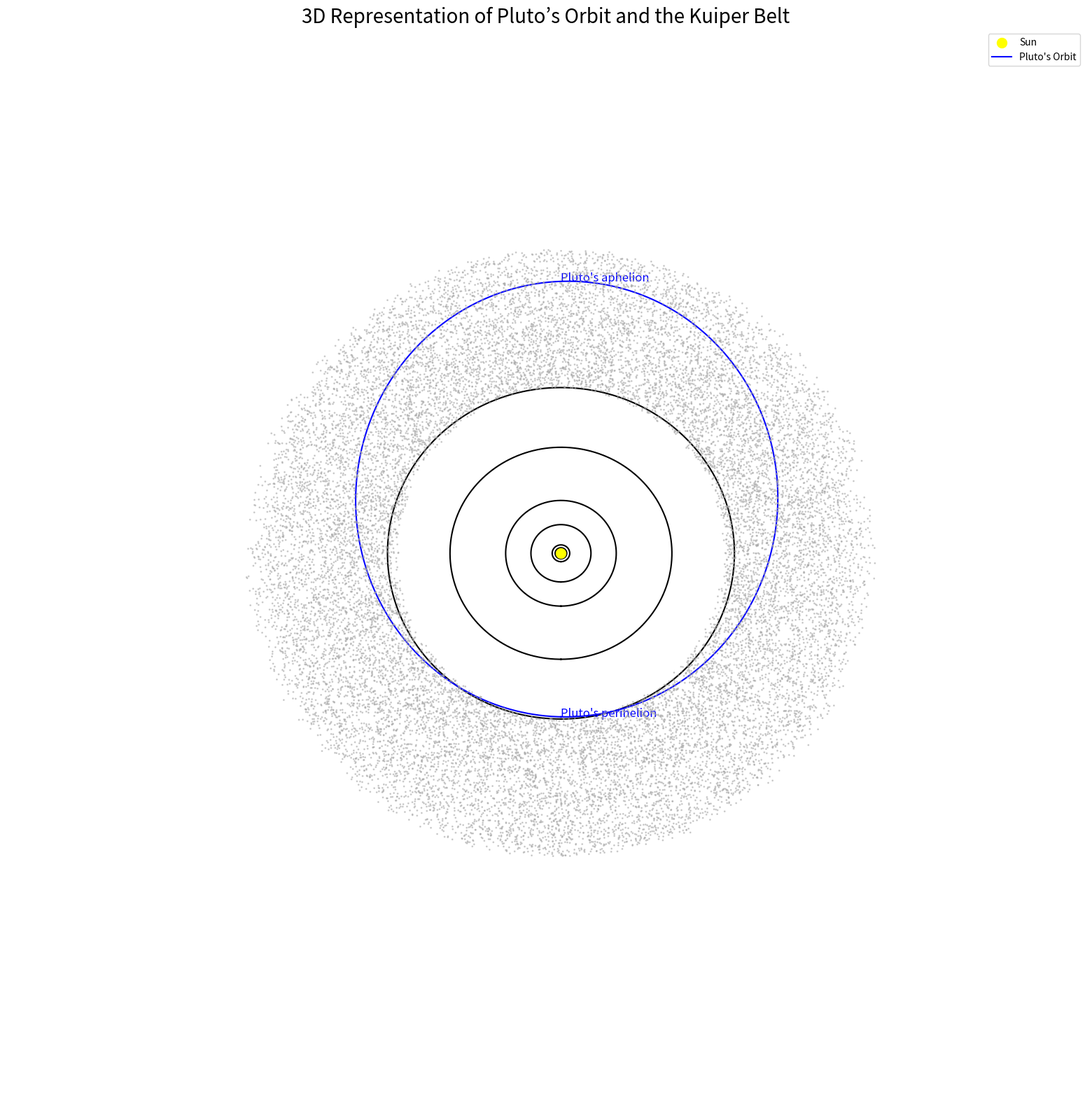

The matplotlib source for this figure: (Note: this script raises an exception after producing the figure.)
import numpy as np
import matplotlib.pyplot as plt
from mpl_toolkits.mplot3d import Axes3D

def calculate_ellipse(eccentricity, semi_major_axis, theta):
    """
    Calculate the x, y coordinates of an ellipse based on eccentricity and semi-major axis.
    """
    b = semi_major_axis * np.sqrt(1 - eccentricity**2)  # Semi-minor axis
    r = (semi_major_axis * (1 - eccentricity**2)) / (1 + eccentricity * np.cos(theta))
    x = r * np.cos(theta)
    y = r * np.sin(theta)
    return x, y

def calculate_3d_ellipse(eccentricity, semi_major_axis, theta, inclination):
    """
    Calculate the x, y, z coordinates of an inclined ellipse based on eccentricity,
    semi-major axis, and inclination.
    """
    b = semi_major_axis * np.sqrt(1 - eccentricity**2)
    r = (semi_major_axis * (1 - eccentricity**2)) / (1 + eccentricity * np.cos(theta))
    x = r * np.cos(theta)
    y = r * np.sin(theta) * np.cos(inclination)
    z = r * np.sin(theta) * np.sin(inclination)
    return x, y, z

def calculate_3d_kuiper_belt(inner_radius, outer_radius, num_points, inclination):
    """
    Generate random 3D coordinates for the Kuiper Belt points within a torus shape.
    """
    radii = np.random.uniform(inner_radius, outer_radius, num_points)
    theta = np.random.uniform(0, 2 * np.pi, num_points)
    phi = np.random.uniform(0, 2 * np.pi, num_points)
    
    x = radii * np.cos(theta)
    y = radii * np.sin(theta) * np.cos(inclination)
    z = radii * np.sin(theta) * np.sin(inclination) * np.sin(phi)
    
    return x, y, z

# Constants
ORBIT_POINTS = 1000
PLANET_ORBITS = [0.387, 0.723, 1.0, 1.52, 5.2, 9.58, 19.22, 30.05]
PLUTO_ECCENTRICITY = 0.2488
PLUTO_SEMI_MAJOR_AXIS = 39.482
PLUTO_PERIHELION = PLUTO_SEMI_MAJOR_AXIS * (1 - PLUTO_ECCENTRICITY)
PLUTO_APHELION = PLUTO_SEMI_MAJOR_AXIS * (1 + PLUTO_ECCENTRICITY)
PLUTO_INCLINATION = np.radians(17.16)
KUIPER_BELT_INNER = 30
KUIPER_BELT_OUTER = 55
KUIPER_BELT_POINTS = 20000

theta = np.linspace(0, 2 * np.pi, ORBIT_POINTS)

# Generate the 3D orbit of Pluto and Kuiper Belt
x, y, z = calculate_3d_ellipse(PLUTO_ECCENTRICITY, PLUTO_SEMI_MAJOR_AXIS, theta, PLUTO_INCLINATION)
kuiper_belt_x, kuiper_belt_y, kuiper_belt_z = calculate_3d_kuiper_belt(KUIPER_BELT_INNER, KUIPER_BELT_OUTER, KUIPER_BELT_POINTS, PLUTO_INCLINATION)

# Define viewing angles
view_angles = [
    (90, 0),  # top-down view
    (45, 300),  # elevation and azimuth
    (30, 210),  # elevation and azimuth
    (20, 120)  # elevation and azimuth
]

# Loop through each view angle to plot and save the figure
for angle in view_angles:
    fig = plt.figure(figsize=(20, 20))
    ax = fig.add_subplot(111, projection='3d')
    ax.scatter(0, 0, 0, color='yellow', s=100, label='Sun')  # Sun
    for orbit in PLANET_ORBITS:
        circle_x, circle_y = calculate_ellipse(0, orbit, theta)  # Planets' orbits
        ax.plot(circle_x, circle_y, 0, color='black')
    ax.plot(x, y, z, color='blue', label="Pluto's Orbit")  # Pluto's orbit
    ax.scatter(kuiper_belt_x, kuiper_belt_y, kuiper_belt_z, color='darkgray', s=1, alpha=0.5)  # Kuiper Belt
    ax.text(-PLUTO_APHELION, 0, 0, "Pluto's aphelion", color='blue', fontsize=12)
    ax.text(PLUTO_PERIHELION, 0, 0, "Pluto's perihelion", color='blue', fontsize=12)
    ax.set_xlabel('X (AU)')
    ax.set_ylabel('Y (AU)')
    ax.set_zlabel('Z (AU)')
    ax.view_init(elev=angle[0], azim=angle[1])
    ax.set_title('3D Representation of Pluto’s Orbit and the Kuiper Belt', fontsize=20)
    ax.legend()
    plt.axis('off')  # Removes the axes for a cleaner look
    plt.savefig(f"output/pluto_orbit_3d_view_{angle[0]}_{angle[1]}.jpg", bbox_inches='tight')
    plt.close()  # Close the plot to free memory
